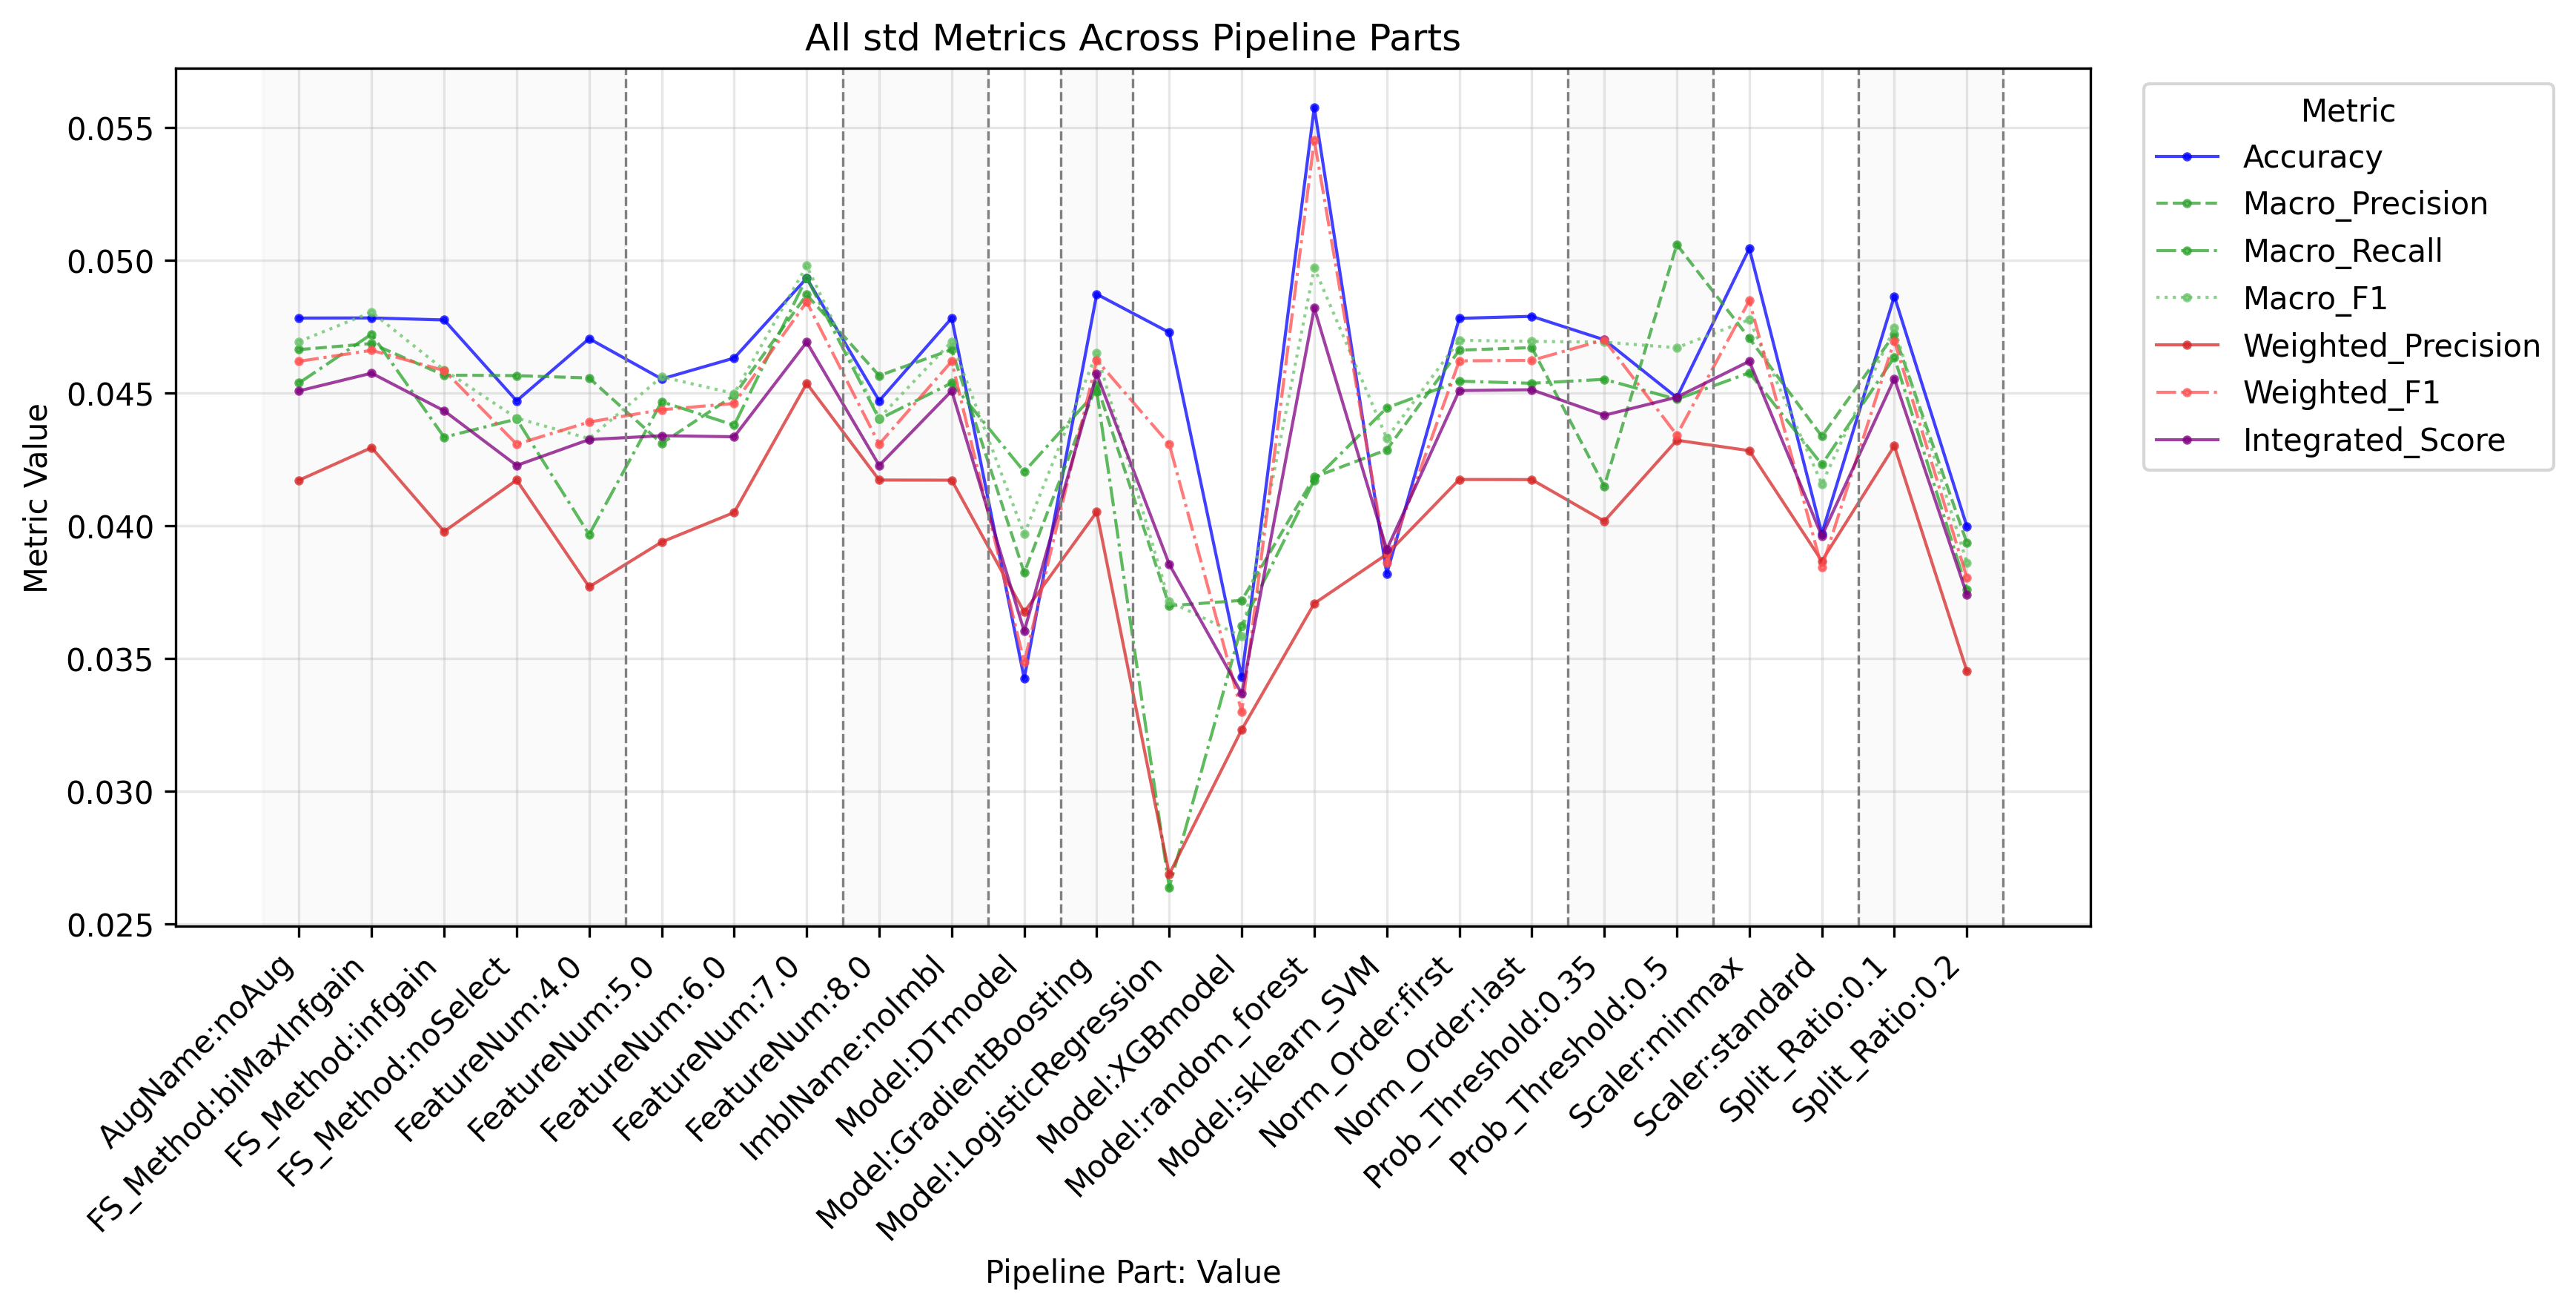

The table this chart was drawn from, first rows:
PipelinePart, PartValue, Metric, Value
FeatureNum, 4.0, Accuracy, 0.04705
FeatureNum, 5.0, Accuracy, 0.04553
FeatureNum, 6.0, Accuracy, 0.04632
FeatureNum, 7.0, Accuracy, 0.04933
FeatureNum, 8.0, Accuracy, 0.04471
FeatureNum, 4.0, Macro_Precision, 0.04557
FeatureNum, 5.0, Macro_Precision, 0.0431
FeatureNum, 6.0, Macro_Precision, 0.04492
FeatureNum, 7.0, Macro_Precision, 0.04871
FeatureNum, 8.0, Macro_Precision, 0.04566
FeatureNum, 4.0, Macro_Recall, 0.03967
FeatureNum, 5.0, Macro_Recall, 0.04468
FeatureNum, 6.0, Macro_Recall, 0.04379
FeatureNum, 7.0, Macro_Recall, 0.04935
FeatureNum, 8.0, Macro_Recall, 0.04402
FeatureNum, 4.0, Macro_F1, 0.04329
FeatureNum, 5.0, Macro_F1, 0.04561
FeatureNum, 6.0, Macro_F1, 0.04498
FeatureNum, 7.0, Macro_F1, 0.0498
FeatureNum, 8.0, Macro_F1, 0.04406
FeatureNum, 4.0, Weighted_Precision, 0.0377
FeatureNum, 5.0, Weighted_Precision, 0.03939
FeatureNum, 6.0, Weighted_Precision, 0.04051
FeatureNum, 7.0, Weighted_Precision, 0.04536
FeatureNum, 8.0, Weighted_Precision, 0.04173
FeatureNum, 4.0, Weighted_Recall, 0.04705
FeatureNum, 5.0, Weighted_Recall, 0.04553
FeatureNum, 6.0, Weighted_Recall, 0.04632
FeatureNum, 7.0, Weighted_Recall, 0.04933
FeatureNum, 8.0, Weighted_Recall, 0.04471
FeatureNum, 4.0, Weighted_F1, 0.04391
FeatureNum, 5.0, Weighted_F1, 0.04437
FeatureNum, 6.0, Weighted_F1, 0.04461
FeatureNum, 7.0, Weighted_F1, 0.04843
FeatureNum, 8.0, Weighted_F1, 0.04308
FeatureNum, 4.0, Micro_Precision, 0.04705
FeatureNum, 5.0, Micro_Precision, 0.04553
FeatureNum, 6.0, Micro_Precision, 0.04632
FeatureNum, 7.0, Micro_Precision, 0.04933
FeatureNum, 8.0, Micro_Precision, 0.04471
FeatureNum, 4.0, Micro_Recall, 0.04705
FeatureNum, 5.0, Micro_Recall, 0.04553
FeatureNum, 6.0, Micro_Recall, 0.04632
FeatureNum, 7.0, Micro_Recall, 0.04933
FeatureNum, 8.0, Micro_Recall, 0.04471
FeatureNum, 4.0, Micro_F1, 0.04705
FeatureNum, 5.0, Micro_F1, 0.04553
FeatureNum, 6.0, Micro_F1, 0.04632
FeatureNum, 7.0, Micro_F1, 0.04933
FeatureNum, 8.0, Micro_F1, 0.04471
FeatureNum, 4.0, Integrated_Score, 0.04325
FeatureNum, 5.0, Integrated_Score, 0.0434
FeatureNum, 6.0, Integrated_Score, 0.04336
FeatureNum, 7.0, Integrated_Score, 0.04692
FeatureNum, 8.0, Integrated_Score, 0.04228
FS_Method, biMaxInfgain, Accuracy, 0.04783
FS_Method, infgain, Accuracy, 0.04775
FS_Method, noSelect, Accuracy, 0.04471
FS_Method, biMaxInfgain, Macro_Precision, 0.04687
FS_Method, infgain, Macro_Precision, 0.04568
... 204 more rows
